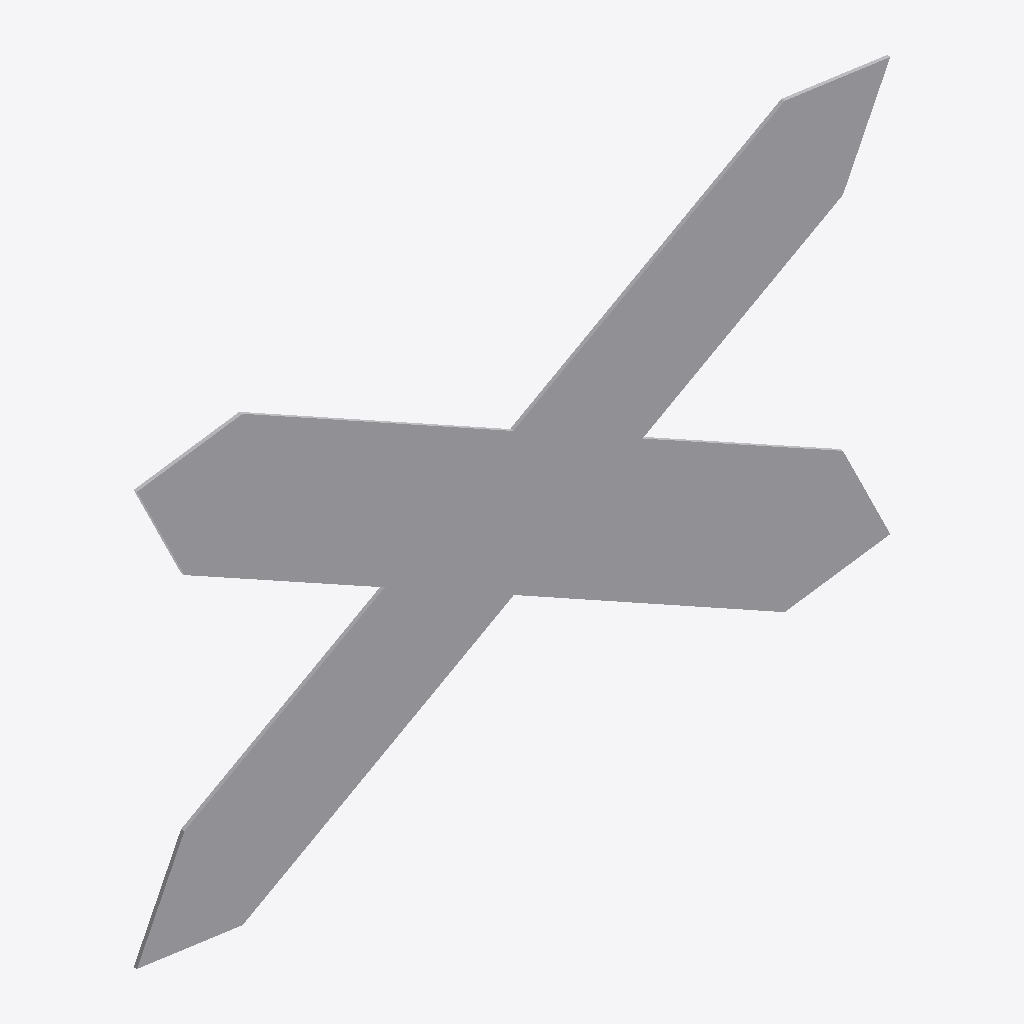
Isometric view of an IFC building model (IFC-SPF (STEP), schema IFC2X3, length unit metre), seen from the south-west, elements coloured by IFC class: 1 other element (light grey).
Extent 1.1 m × 0.0 m × 0.7 m (x, y, z). Storeys (1): Port De Barcelona at 0.00 m. Elements (1): 1 IfcFurnishingElement.

HEADER;
FILE_DESCRIPTION(('ViewDefinition [CoordinationView_V2.0]'),'2;1');
FILE_NAME('','',(''),(''),'','','');
FILE_SCHEMA(('IFC2X3'));
ENDSEC;
DATA;
#105=IFCPROJECT('34UKVHeH5CHvrwyycS_2aZ',$,'Port De Barcelona',$,$,'Port De Barcelona','Port De Barcelona',(#97),#92);
#130=IFCSITE('34UKVHeH5CHvrwyycS_2aX',$,'Default',$,$,#127,$,$,.ELEMENT.,(42,21,31,181945),(-71,-3,-24,-263305),0.0,$,$);
#115=IFCBUILDING('34UKVHeH5CHvrwyycS_2aY',$,'Port De Barcelona',$,$,#32,$,'Port De Barcelona',.ELEMENT.,$,$,$);
#124=IFCBUILDINGSTOREY('34UKVHeH5CHvrwyybZ1_NS',$,'Port De Barcelona',$,'Level:8mm Head',#122,$,'Port De Barcelona',.ELEMENT.,0.0);
#232=IFCFURNISHINGELEMENT('1VnuGc_6XCqx5dZZhITKeq',$,'APBCN-URB-VIA-SenalTransitoVertical_Peligro_p11:1125x660mm:776066',$,'APBCN-URB-VIA-SenalTransitoVertical_Peligro_p11:1125x660mm',#230,#225,'776066');
ENDSEC;
